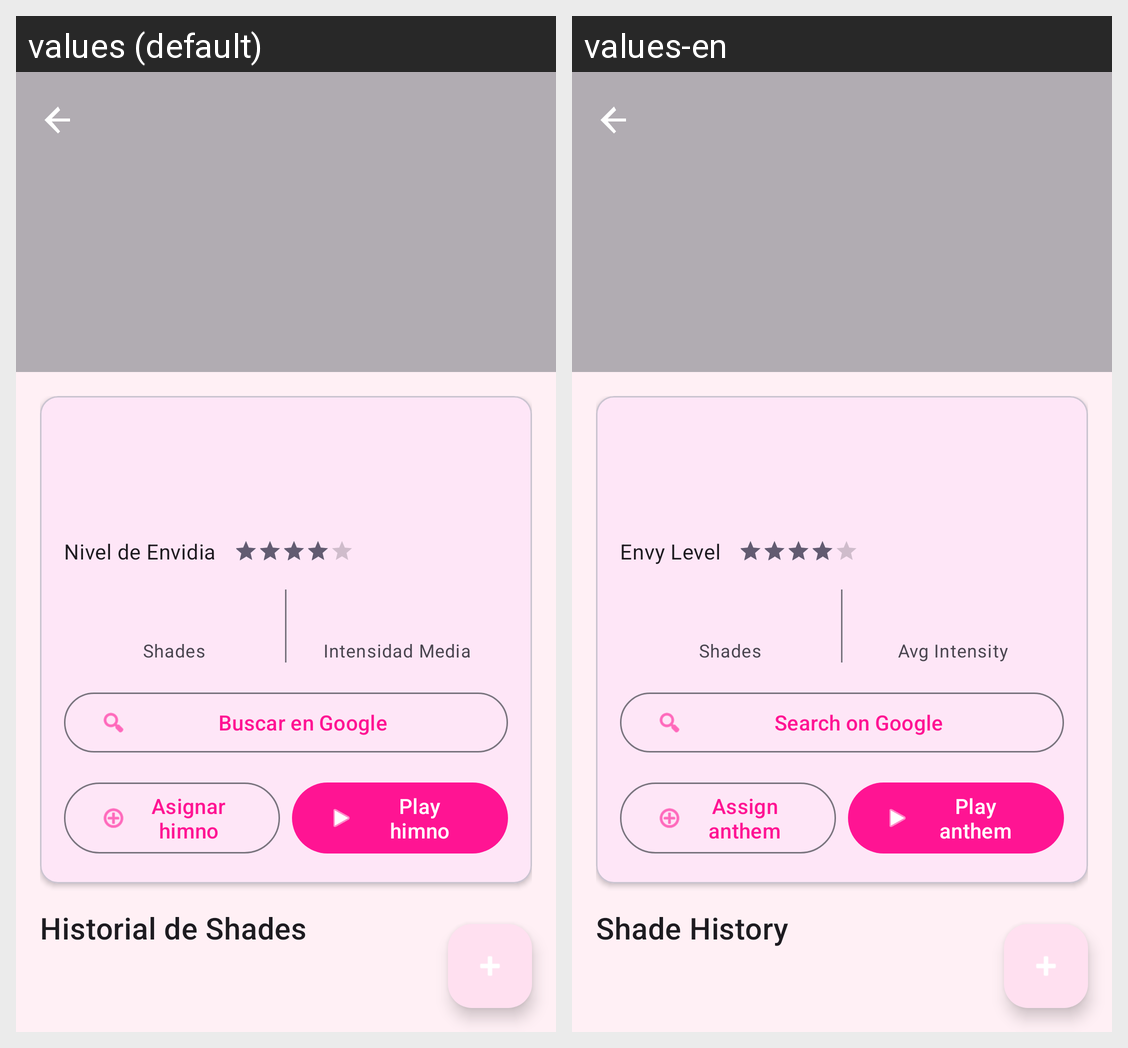

The same Android screen rendered under two of its app's locales, left to right. List the strings drawn on it with the default value and each locale's translation.
Android screen res/layout/fragment_shady_details.xml rendered under 2 locales, left to right: values (default), values-en. Device: Nexus 5 (rendered at 1080×1920; each locale shown at half size, 540×960, under a caption strip naming it); theme Theme.SlayVault.
Strings drawn on this screen, with the default value and each locale's value (text and hints the layout hard-codes, and strings that could not be matched under every locale, appear in the picture but are not listed):

envy_level
  values: Nivel de Envidia
  values-en: Envy Level

shades_label
  values: Shades
  values-en: Shades

avg_intensity_label
  values: Intensidad Media
  values-en: Avg Intensity

btn_search_queen
  values: Buscar en Google
  values-en: Search on Google

assign_anthem
  values: Asignar himno
  values-en: Assign anthem

play_anthem
  values: Play himno
  values-en: Play anthem

shade_history_title
  values: Historial de Shades
  values-en: Shade History
